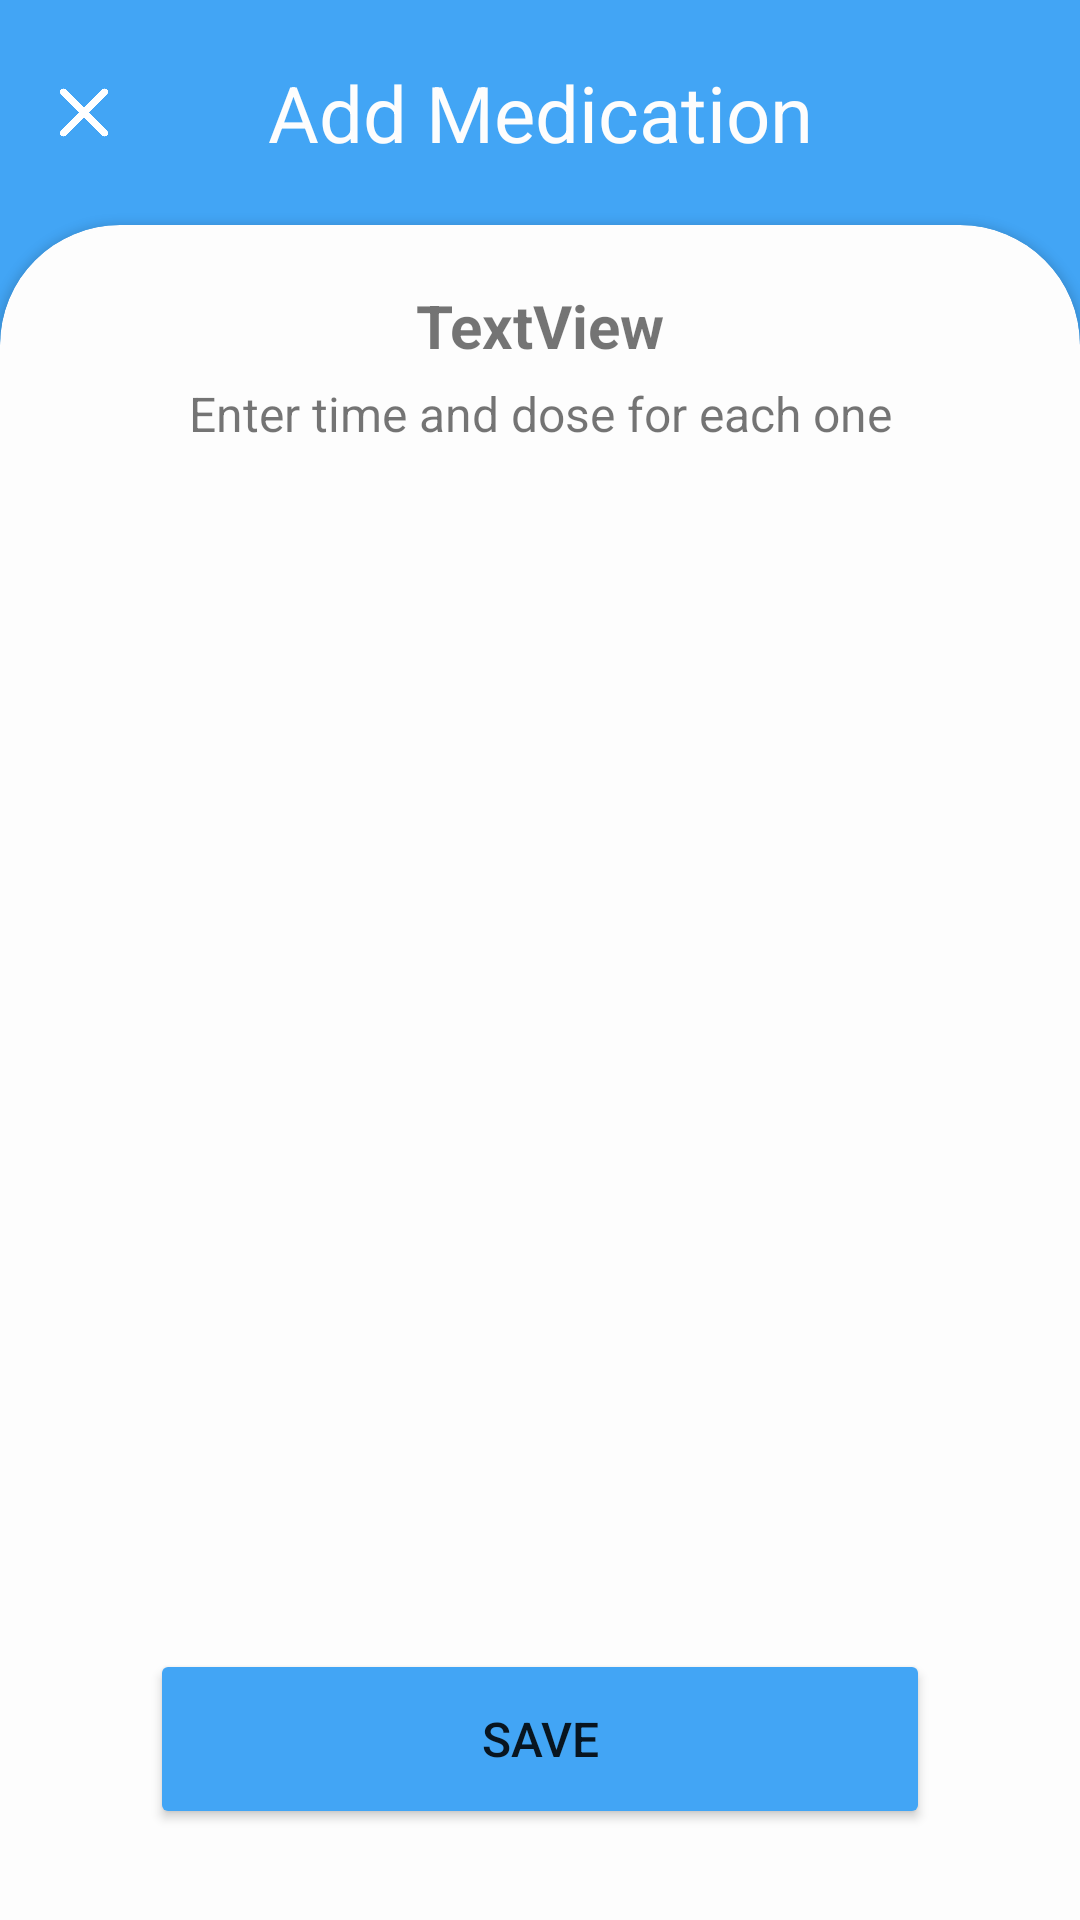

The Android layout XML behind this screen, and the referenced resources:
<!-- AndroidManifest.xml: application theme Theme.MedicationReminder -->
<!-- res/layout/fragment_add_med2.xml -->
<?xml version="1.0" encoding="utf-8"?>
<androidx.constraintlayout.widget.ConstraintLayout xmlns:android="http://schemas.android.com/apk/res/android"
    xmlns:app="http://schemas.android.com/apk/res-auto"
    xmlns:tools="http://schemas.android.com/tools"
    android:layout_width="match_parent"
    android:layout_height="match_parent"
    android:background="@color/colorAccent"
    tools:context=".AddMed.View.AddMedFragment2">

    <TextView
        android:id="@+id/textView"
        android:layout_width="wrap_content"
        android:layout_height="wrap_content"
        android:layout_marginTop="20dp"
        android:layout_marginBottom="20dp"
        android:text="@string/AddMed"
        android:textColor="@color/white"
        android:textSize="26sp"
        app:layout_constraintBottom_toTopOf="@+id/cardView"
        app:layout_constraintEnd_toEndOf="parent"
        app:layout_constraintStart_toStartOf="parent"
        app:layout_constraintTop_toTopOf="parent" />


    <ImageView
        android:id="@+id/imgClose2"
        android:layout_width="36dp"
        android:layout_height="27dp"
        android:layout_marginStart="10dp"
        android:src="@drawable/cancel"
        app:layout_constraintBottom_toBottomOf="@+id/textView"
        app:layout_constraintStart_toStartOf="parent"
        app:layout_constraintTop_toTopOf="@+id/textView" />

    <androidx.cardview.widget.CardView
        android:id="@+id/cardView"
        android:layout_width="0dp"
        android:layout_height="0dp"
        android:layout_marginBottom="-40dp"
        android:backgroundTint="@color/white"
        app:cardCornerRadius="40dp"
        app:layout_constraintBottom_toBottomOf="parent"
        app:layout_constraintEnd_toEndOf="parent"
        app:layout_constraintStart_toStartOf="parent"
        app:layout_constraintTop_toBottomOf="@+id/textView">

        <androidx.constraintlayout.widget.ConstraintLayout
            android:layout_width="match_parent"
            android:layout_height="match_parent"
            app:layout_constraintCircleRadius="60dp">

            <Button
                android:id="@+id/btnSaveEdit"
                android:layout_width="0dp"
                android:layout_height="60dp"
                android:layout_marginStart="50dp"
                android:layout_marginTop="30dp"
                android:layout_marginEnd="50dp"
                android:layout_marginBottom="70dp"
                android:backgroundTint="@color/colorAccent"
                android:text="@string/Save"
                android:textSize="16sp"
                app:cornerRadius="8dp"
                app:layout_constraintBottom_toBottomOf="parent"
                app:layout_constraintEnd_toEndOf="parent"
                app:layout_constraintStart_toStartOf="parent"
                app:layout_constraintTop_toBottomOf="@+id/recycleOfDay" />

            <TextView
                android:id="@+id/tvNum"
                android:layout_width="0dp"
                android:layout_height="wrap_content"
                android:layout_marginStart="20dp"
                android:layout_marginTop="20dp"
                android:layout_marginEnd="20dp"
                android:gravity="center"
                android:text="TextView"
                android:textSize="20sp"
                android:textStyle="bold"
                app:layout_constraintBottom_toTopOf="@+id/tvNum2"
                app:layout_constraintEnd_toEndOf="parent"
                app:layout_constraintStart_toStartOf="parent"
                app:layout_constraintTop_toTopOf="parent" />

            <TextView
                android:id="@+id/tvNum2"
                android:layout_width="0dp"
                android:layout_height="wrap_content"
                android:layout_marginStart="20dp"
                android:layout_marginTop="5dp"
                android:layout_marginEnd="20dp"
                android:gravity="center"
                android:text="Enter time and dose for each one"
                android:textSize="16sp"
                app:layout_constraintBottom_toTopOf="@+id/recycleOfDay"
                app:layout_constraintEnd_toEndOf="parent"
                app:layout_constraintHorizontal_bias="0.512"
                app:layout_constraintStart_toStartOf="parent"
                app:layout_constraintTop_toBottomOf="@+id/tvNum" />

            <androidx.recyclerview.widget.RecyclerView
                android:id="@+id/recycleOfDay"
                android:layout_width="0dp"
                android:layout_height="0dp"
                android:layout_marginStart="20dp"
                android:layout_marginTop="20dp"
                android:layout_marginEnd="20dp"
                app:layout_constraintBottom_toTopOf="@+id/btnSaveEdit"
                app:layout_constraintEnd_toEndOf="parent"
                app:layout_constraintStart_toStartOf="parent"
                app:layout_constraintTop_toBottomOf="@+id/tvNum2" />


        </androidx.constraintlayout.widget.ConstraintLayout>
    </androidx.cardview.widget.CardView>
</androidx.constraintlayout.widget.ConstraintLayout>
<!-- resources referenced by this layout -->
<resources>
  <color name="colorAccent">#42a5f5</color>
  <color name="white">#FDFDFD</color>
  <!-- drawable cancel: png bitmap (drawable-v24, 5207 bytes) -->
  <string name="AddMed">Add Medication</string>
  <string name="Save">Save</string>
  <style name="Theme.MedicationReminder" parent="Theme.MaterialComponents.DayNight.NoActionBar">
          
          <item name="colorPrimary">@color/purple_500</item>
          <item name="colorPrimaryVariant">@color/purple_700</item>
          <item name="colorOnPrimary">@color/white</item>
          
          <item name="colorSecondary">@color/teal_200</item>
          <item name="colorSecondaryVariant">@color/teal_700</item>
          <item name="colorOnSecondary">@color/black</item>
          
          <item name="android:statusBarColor" tools:targetApi="l">?attr/colorPrimaryVariant</item>
          
      </style>
  <color name="purple_500">#FF6200EE</color>
  <color name="purple_700">#FF3700B3</color>
  <color name="teal_200">#FF03DAC5</color>
  <color name="teal_700">#FF018786</color>
  <color name="black">#FF000000</color>
</resources>
